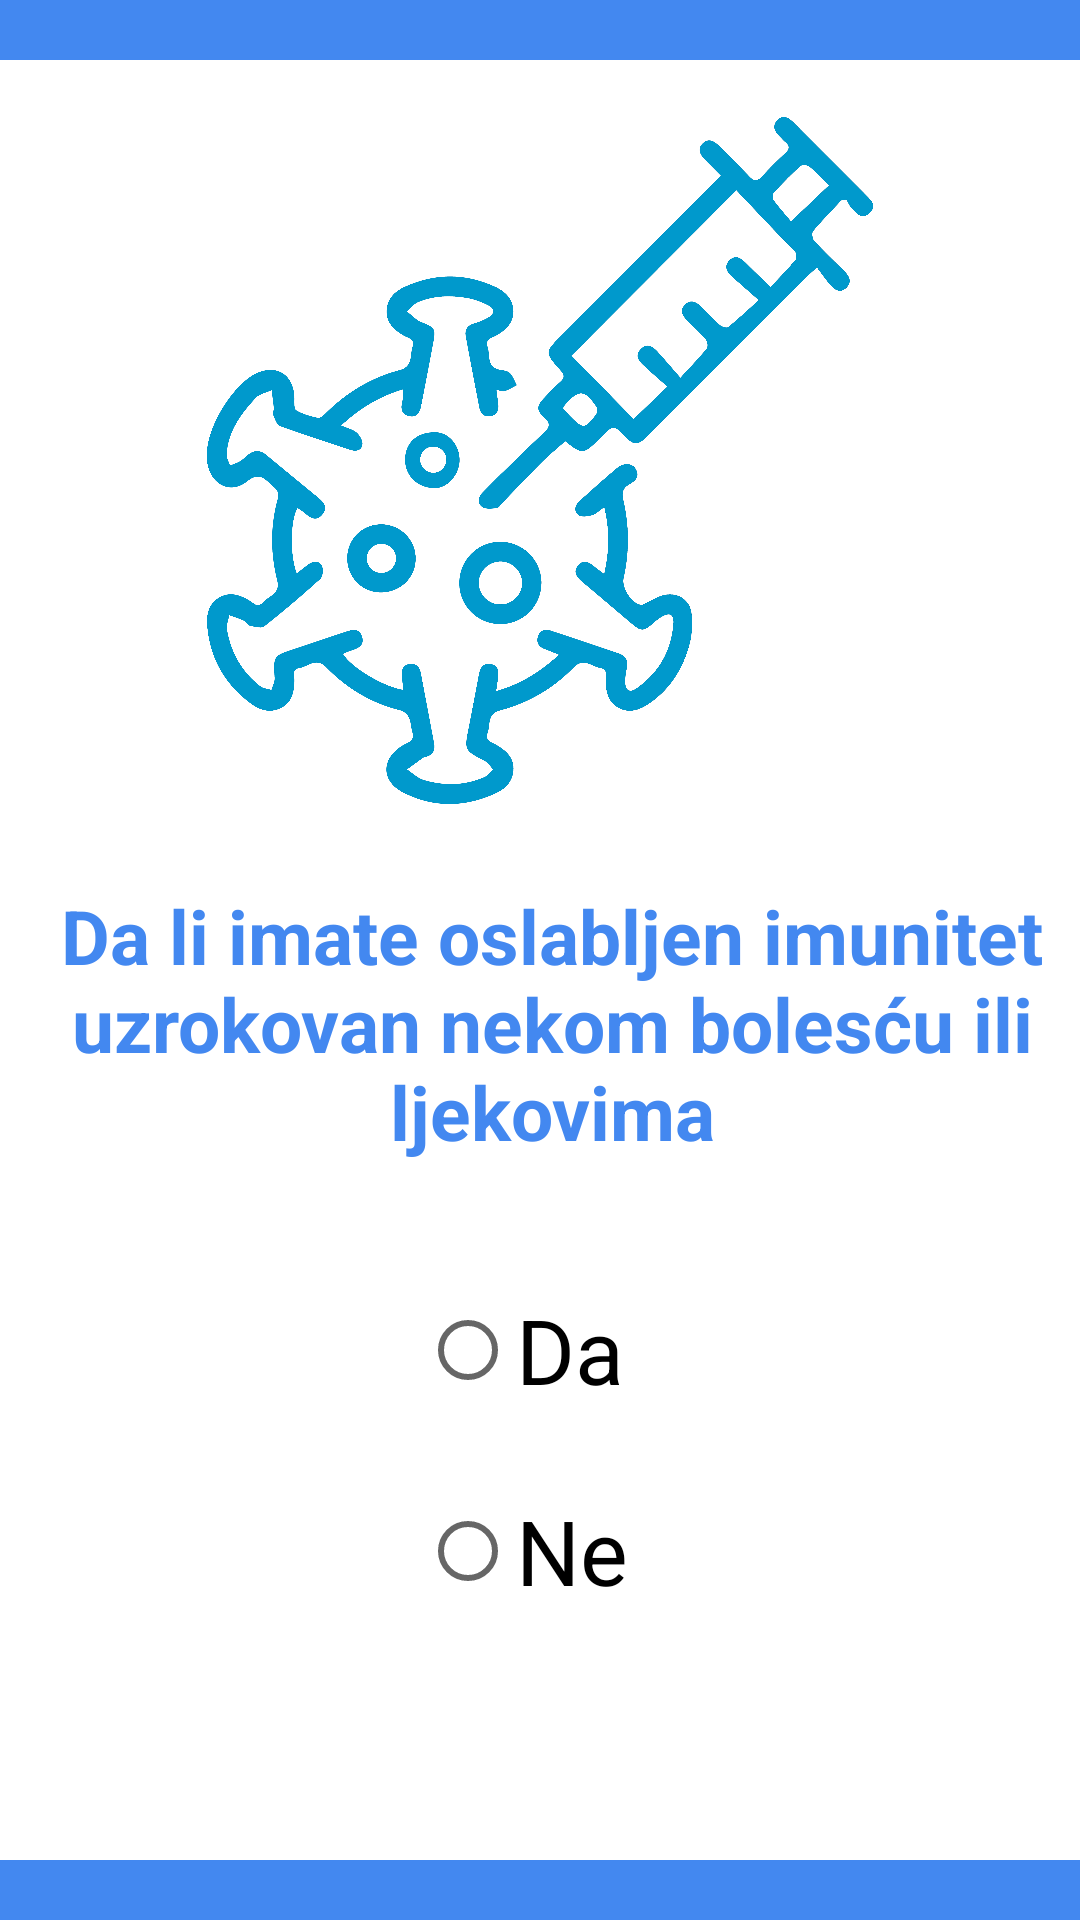

This screen was rendered from an Android layout file. Write that file and the resources it references.
<!-- AndroidManifest.xml: application theme Theme.CovidVaccine -->
<!-- res/layout/fragment_pitanje6.xml -->
<?xml version="1.0" encoding="utf-8"?>
<RelativeLayout xmlns:android="http://schemas.android.com/apk/res/android"
    xmlns:tools="http://schemas.android.com/tools"
    android:layout_width="match_parent"
    android:layout_height="match_parent"
    android:background="@color/blue"
    android:clickable="true"
    android:focusable="true"

    tools:context=".Pitanje6Fragment">

    <RelativeLayout
        android:layout_width="377dp"
        android:layout_height="600dp"
        android:layout_centerInParent="true"
        android:background="@color/white">

        <ImageView
            android:layout_width="match_parent"
            android:layout_height="267dp"
            android:contentDescription="@string/todo"
            android:padding="19dp"

            android:src="@drawable/prr" />


        <TextView
            android:layout_width="359dp"
            android:layout_height="103dp"
            android:layout_alignParentStart="true"
            android:layout_alignParentLeft="true"
            android:layout_alignParentEnd="true"
            android:layout_alignParentRight="true"
            android:layout_gravity="center_horizontal"


            android:layout_marginHorizontal="10sp"
            android:layout_marginStart="13dp"
            android:layout_marginLeft="28dp"
            android:layout_marginTop="275dp"
            android:layout_marginEnd="5dp"
            android:layout_marginRight="5dp"
            android:text="Da li imate oslabljen imunitet uzrokovan nekom bolesću ili ljekovima"
            android:textAlignment="center"
            android:textColor="@color/blue"
            android:textSize="25sp"
            android:textStyle="bold" />

        <RadioButton
            android:id="@+id/daAnswer2"
            android:layout_width="227dp"
            android:layout_height="wrap_content"
            android:layout_alignParentStart="true"
            android:layout_alignParentLeft="true"
            android:layout_alignParentEnd="true"
            android:layout_alignParentRight="true"
            android:layout_alignParentBottom="true"
            android:layout_marginStart="140dp"
            android:layout_marginLeft="140dp"
            android:layout_marginTop="335dp"
            android:layout_marginEnd="140dp"
            android:layout_marginRight="140dp"
            android:layout_marginBottom="146dp"
            android:text="Da"
            android:textSize="30sp" />

        <RadioButton
            android:id="@+id/neAnswer2"
            android:layout_width="wrap_content"
            android:layout_height="wrap_content"
            android:layout_alignParentStart="true"
            android:layout_alignParentLeft="true"
            android:layout_alignParentEnd="true"
            android:layout_alignParentRight="true"
            android:layout_alignParentBottom="true"
            android:layout_marginStart="140dp"
            android:layout_marginLeft="140dp"
            android:layout_marginTop="376dp"
            android:layout_marginEnd="140dp"
            android:layout_marginRight="140dp"
            android:layout_marginBottom="79dp"
            android:text="Ne"
            android:textSize="30sp" />

    </RelativeLayout>
</RelativeLayout>
<!-- resources referenced by this layout -->
<resources>
  <color name="blue">#4388f0</color>
  <color name="white">#FFFFFFFF</color>
  <!-- drawable prr: png bitmap (drawable, 713180 bytes) -->
  <string name="todo">TODO</string>
  <style name="Theme.CovidVaccine" parent="Theme.MaterialComponents.DayNight.DarkActionBar">
          
          <item name="colorPrimary">@color/blue</item>
          <item name="colorPrimaryVariant">@color/purple_700</item>
          <item name="colorOnPrimary">@color/white</item>
          
          <item name="colorSecondary">@color/teal_200</item>
          <item name="colorSecondaryVariant">@color/teal_700</item>
          <item name="colorOnSecondary">@color/black</item>
          
          <item name="android:statusBarColor" tools:targetApi="l">?attr/colorPrimary</item>
          
      </style>
  <color name="purple_700">#FF3700B3</color>
  <color name="teal_200">#FF03DAC5</color>
  <color name="teal_700">#FF018786</color>
  <color name="black">#FF000000</color>
</resources>
